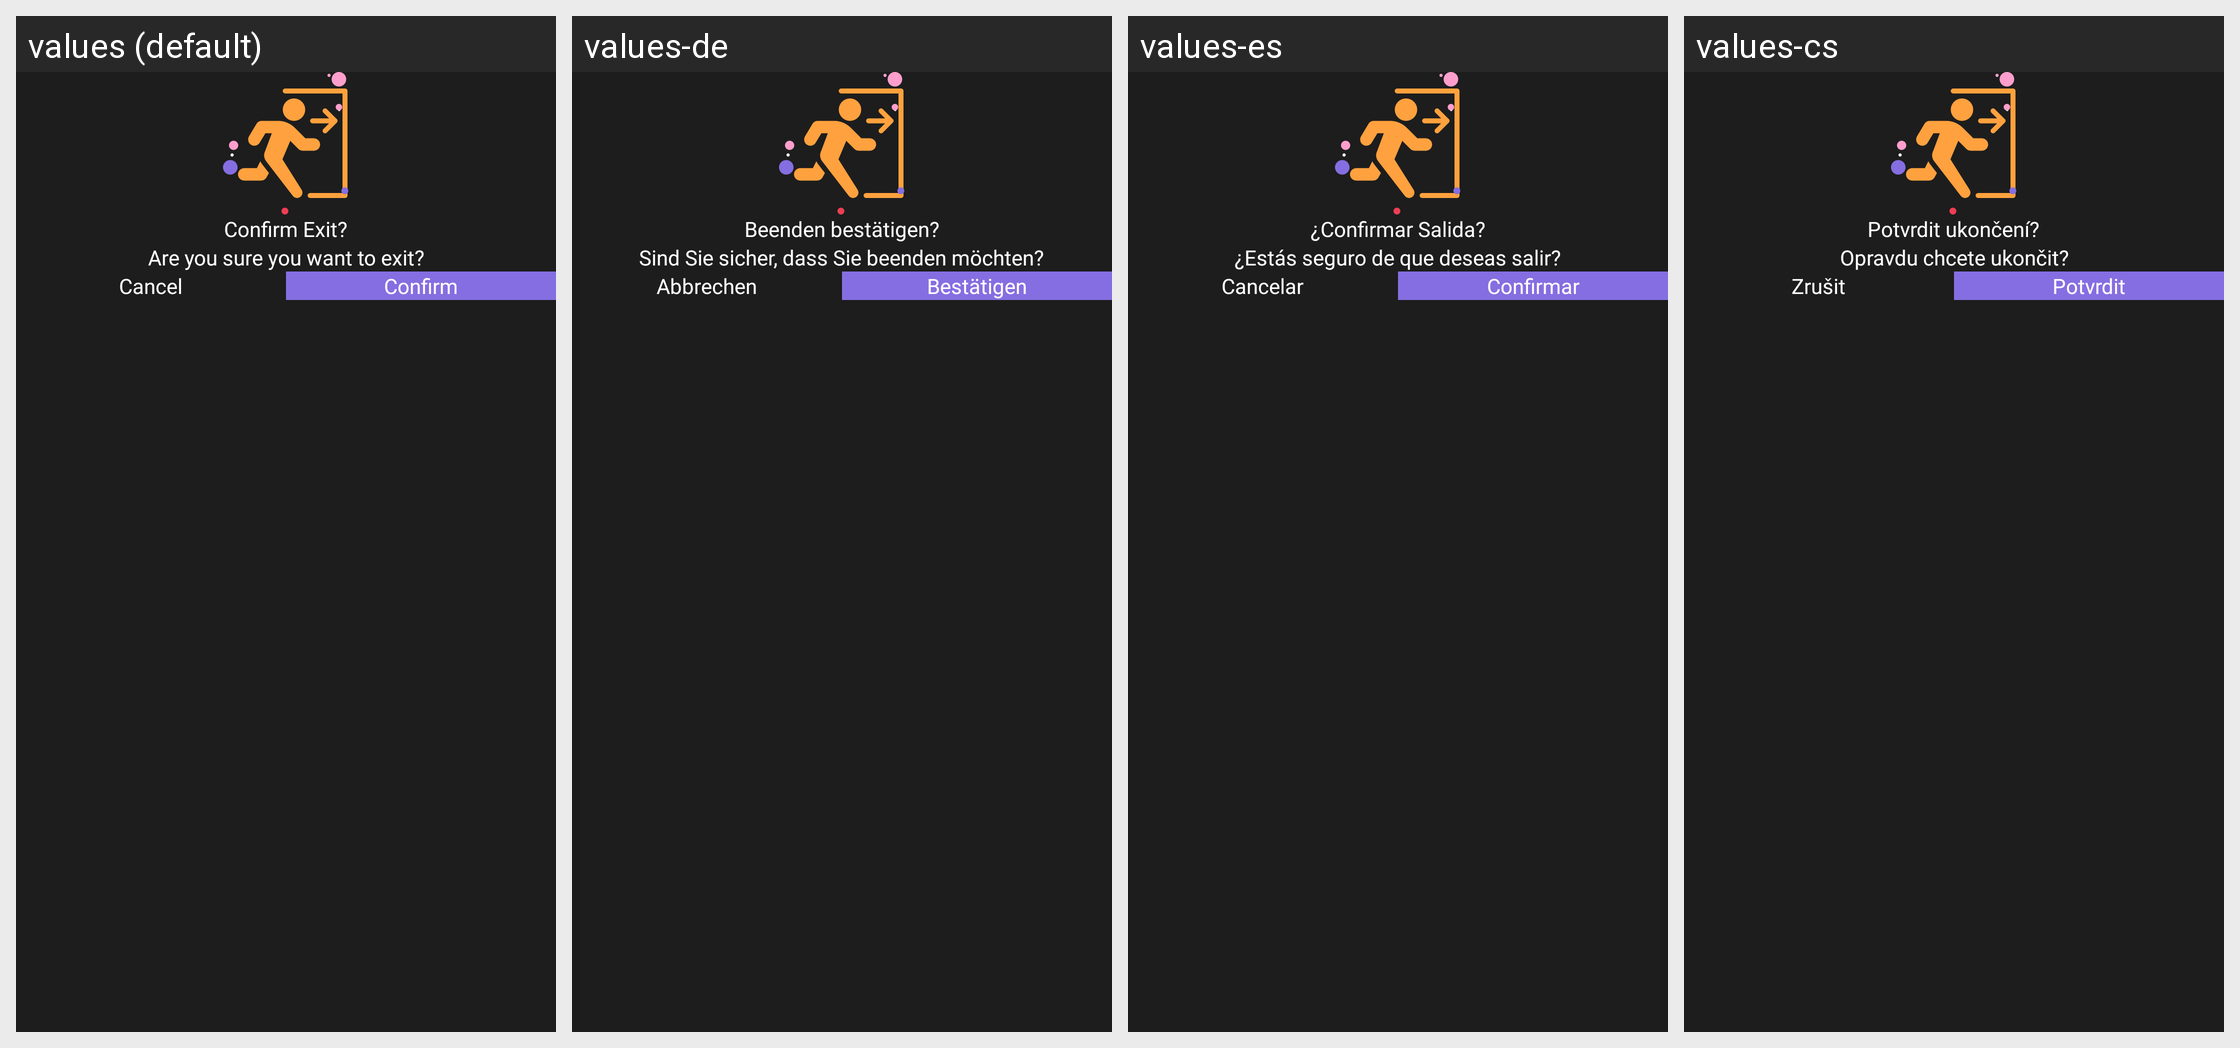

Translations of the strings shown on this Android screen, per locale in the grid:
Android screen res/layout/layout_dialog_exit.xml rendered under 4 locales, left to right: values (default), values-de, values-es, values-cs. Device: Nexus 5 (rendered at 1080×1920; each locale shown at half size, 540×960, under a caption strip naming it); theme SplTheme.
Other locales in the repository, not shown: values-af, values-ar, values-el, values-fr, values-hi, values-in, values-it, values-ja, values-ko, values-ms, values-nl, values-no, values-pt, values-ru, values-th, values-tr, values-vi, values-zh.
Strings drawn on this screen, with the default value and each locale's value (text and hints the layout hard-codes, and strings that could not be matched under every locale, appear in the picture but are not listed):

confirm_exit_label
  values: Confirm Exit?
  values-de: Beenden bestätigen?
  values-es: ¿Confirmar Salida?
  values-cs: Potvrdit ukončení?

confirm_exit_body
  values: Are you sure you want to exit?
  values-de: Sind Sie sicher, dass Sie beenden möchten?
  values-es: ¿Estás seguro de que deseas salir?
  values-cs: Opravdu chcete ukončit?

exit_label
  values: Cancel
  values-de: Abbrechen
  values-es: Cancelar
  values-cs: Zrušit

confirm_label
  values: Confirm
  values-de: Bestätigen
  values-es: Confirmar
  values-cs: Potvrdit
